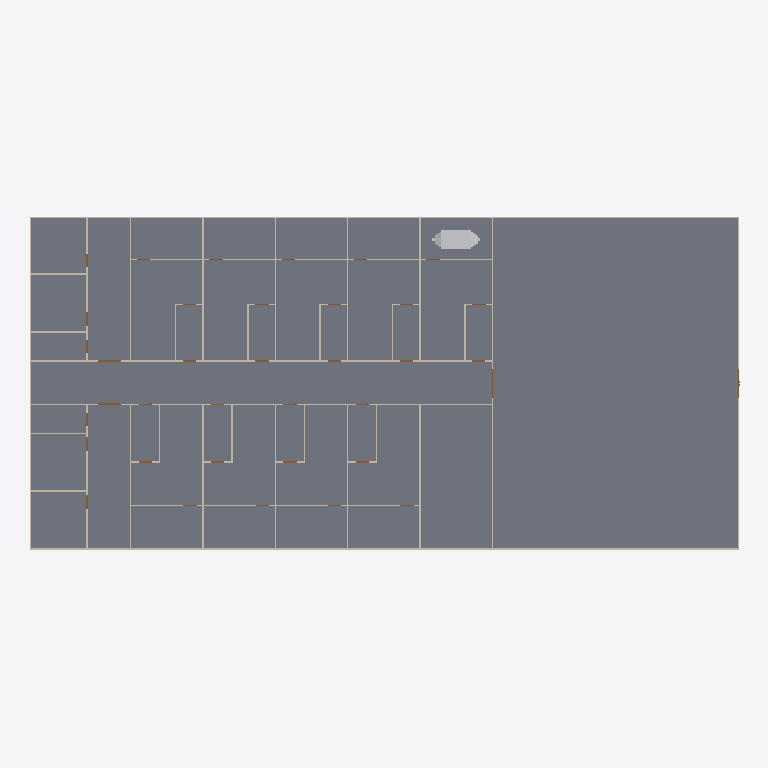
Plan cut of the same IFC building model at storey 'Ground_Floor' (level 0.00 m, cut at 1.40 m), seen from above with north up, elements coloured by IFC class: 43 walls (beige), 3 doors (brown), 1 slab (grey), 1 other element (light grey). Cut surfaces are drawn darker.
Extent 49.1 m × 23.1 m × 6.1 m (x, y, z). Storeys (4): Ground_Floor at 0.00 m; GF_DUCTING at 2.70 m; First_Floor at 3.00 m; Second_Floor at 6.00 m. Elements (209): 124 IfcWall, 37 IfcDoor, 16 IfcDuctSegment, 15 IfcDuctFitting, 14 IfcAirTerminalBox, 2 IfcSlab, 1 IfcDistributionElement.

HEADER;
FILE_DESCRIPTION(('ViewDefinition[DesignTransferView]'),'2;1');
FILE_NAME('capstone.ifc','2026-11-18T15:07:07+08:00',(''),(''),'IfcOpenShell 0.8.5-post1','Bonsai 0.8.5-post1','Nobody');
FILE_SCHEMA(('IFC4'));
ENDSEC;
DATA;
#1=IFCPROJECT('1SPtoEchz7fPQBQBcyUTJk',$,'My Project',$,$,$,$,(#14,#26),#9);
#31=IFCSITE('0RosWcv3n4afUyNcutV5ex',$,'My Site',$,$,#54,$,$,$,$,$,$,$,$);
#37=IFCBUILDING('3MtCAwxjbFbhXsa6K7PZVA',$,'My Building',$,$,#60,$,$,$,$,$,$);
#43=IFCBUILDINGSTOREY('0Wrb2J0krBd9vOYDMdT9cE',$,'Ground_Floor',$,$,#66,$,$,$,$);
#67=IFCBUILDINGSTOREY('1Zs1zOgE15wReqU4IPA1M_',$,'First_Floor',$,$,#88,$,$,$,$);
#5667=IFCBUILDINGSTOREY('03klfkMMj1nepY34lzeRTg',$,'Second_Floor',$,$,#5688,$,$,$,$);
#16030=IFCBUILDINGSTOREY('2LDzWuLQH7Zu8auqF_R1rh',$,'GF_DUCTING',$,$,#16051,$,$,$,$);
#4334=IFCSLAB('2eTCDILh19Rwao_YHD8hEm',$,'Slab',$,$,#4342,#4349,$,$);
#3773=IFCWALL('1P9QlWZl11vRsE_qy9jYfa',$,'Wall',$,$,#4034,#3779,$,$);
#17964=IFCDISTRIBUTIONELEMENT('3XWUln$mXABvpalpJGZdu7',$,'Cube',$,$,#19655,#17965,$);
#1349=IFCWALL('0qdOx8571CfuvMa2s1eo5G',$,'Wall',$,$,#5566,#1360,$,$);
#3823=IFCWALL('2GwhumfEbAt8Z0oYIF4eTz',$,'Wall',$,$,#3970,#3829,$,$);
#1286=IFCWALL('3PheJpwVT0BPpmntp7YhTd',$,'Wall',$,$,#1297,#1292,$,$);
#3848=IFCWALL('1iQmdraMf749pqqJYp8aR3',$,'Wall',$,$,#4002,#3854,$,$);
#1248=IFCWALL('2P1Dx6oaPEwQLN7h8EvMtr',$,'Wall',$,$,#1259,#1254,$,$);
#3798=IFCWALL('2u0YCmFjHFwv6lUEkTH1YO',$,'Wall',$,$,#3809,#3804,$,$);
#550=IFCWALL('1w7vkl1617V8ONWOsOoz1p',$,'Wall',$,$,#758,#561,$,$);
#986=IFCWALL('1VSCLtGib73hALf1w55VsM',$,'Wall',$,$,#1106,#997,$,$);
#1469=IFCWALL('3a11f5AZL3zQ9G876iL3Kf',$,'Wall',$,$,#1681,#1480,$,$);
#1914=IFCWALL('1hfKVVzZH3pxvuVwFkMiyG',$,'Wall',$,$,#2034,#1925,$,$);
#1223=IFCWALL('34Iq8g3Pr7d902GMXDR7AM',$,'Wall',$,$,#1438,#1234,$,$);
#411=IFCWALL('3dbsW0L8v1fAxUlH2IAKgS',$,'Wall',$,$,#422,#417,$,$);
#449=IFCWALL('2d29q7kSX6zxChY_3ma1An',$,'Wall',$,$,#460,#455,$,$);
#759=IFCWALL('0fBaYJ5sX3HPOBZLQsLhhy',$,'Wall',$,$,#864,#770,$,$);
#865=IFCWALL('05CDiExS5CkRgdSdvEAQlb',$,'Wall',$,$,#985,#876,$,$);
#1439=IFCWALL('3VmDVn6oP86ud742WArvQ3',$,'Wall',$,$,#1468,#1450,$,$);
#1682=IFCWALL('1YO3eqba12HBj3ia05FQft',$,'Wall',$,$,#1792,#1693,$,$);
#1793=IFCWALL('3VDHKHNvzD3OTUwwU_DdCS',$,'Wall',$,$,#1913,#1804,$,$);
#487=IFCWALL('0Os7$vzSD0Iu$0PMmTUkBx',$,'Wall',$,$,#498,#493,$,$);
#784=IFCWALL('1SriDHFir1phRtwSPehR89',$,'Wall',$,$,#924,#795,$,$);
#1732=IFCWALL('2TTK4IvCrBXf6wQGFZUxuk',$,'Wall',$,$,#1852,#1743,$,$);
#1853=IFCWALL('2H3kQV$G94Q9Y$iKIC_u56',$,'Wall',$,$,#1973,#1864,$,$);
#1379=IFCWALL('2hgU5euRD8a8lcdG882x1b',$,'Wall',$,$,#1408,#1390,$,$);
#1409=IFCWALL('3pR8NoKhz3WeCex50zKP41',$,'Wall',$,$,#5571,#1420,$,$);
#2125=IFCWALL('3GuA_RMPT6kuqSzHJnR2gD',$,'Wall',$,$,#5586,#2136,$,$);
#525=IFCWALL('26JyUqCIH3v80E_nXAhoEk',$,'Wall',$,$,#1378,#536,$,$);
#1569=IFCWALL('1bFruwwILE8uLTXmsnU2mZ',$,'Wall',$,$,#1638,#1575,$,$);
#8414=IFCWALL('0Gg5S5BtPBrhHWgY1yPG6Q',$,'Wall',$,$,#8415,#8425,$,$);
#8602=IFCWALL('3eeSL7F4f10f8FPlV1sfWj',$,'Wall',$,$,#13138,#8613,$,$);
#8632=IFCWALL('2T7l4ETs9C8AvFC3v6ysP8',$,'Wall',$,$,#8748,#8643,$,$);
#10420=IFCWALL('0cY0PeHND85RxEbxnDspiU',$,'Wall',$,$,#10509,#10431,$,$);
#10520=IFCWALL('3RHW$si$XD$vVJOr1j3dQA',$,'Wall',$,$,#10609,#10531,$,$);
#676=IFCWALL('250gzryPr5M9TGiMD9xDBo',$,'Wall',$,$,#687,#682,$,$);
#925=IFCWALL('169vq1dZvBpQgNY2y4zS7A',$,'Wall',$,$,#1045,#936,$,$);
#1046=IFCWALL('2zHIqPkjPB_O75vl4YKYFf',$,'Wall',$,$,#1166,#1057,$,$);
#8494=IFCWALL('1mXZ94N11BBhtvAJ4nF8OG',$,'Wall',$,$,#8631,#8505,$,$);
#8749=IFCWALL('3PgWPoNLXBpwsupvUUB896',$,'Wall',$,$,#13148,#8760,$,$);
#10320=IFCWALL('2e_zGu0ejA8QSEGzDNTUwR',$,'Wall',$,$,#10409,#10331,$,$);
#10620=IFCWALL('1ookYLm5b3ueGQT5OPTLdL',$,'Wall',$,$,#13128,#10631,$,$);
#1974=IFCWALL('2FjJaYmEHFQAhckQy8mHVI',$,'Wall',$,$,#2124,#1985,$,$);
#14226=IFCDOOR('3QNVHlCtv8xg1C7Pn45Qgh',$,'Door',$,$,#14420,#14235,$,2.0,1.5781078338623047,$,.SLIDING_TO_RIGHT.,$);
#13262=IFCDOOR('2XVJq6FobB5AY6ncoqKry6',$,'Door',$,$,#14093,#13271,$,2.0,1.5781078338623047,$,.SLIDING_TO_LEFT.,$);
#5797=IFCDOOR('0Tsz_zxtP3hRsnYDhgYzHZ',$,'Door',$,$,#6829,#5806,$,2.0,2.0488171577453613,$,.DOUBLE_DOOR_SINGLE_SWING.,$);
#9862=IFCWALL('2y_J_nmTf8e8NK0H75GA1B',$,'Wall',$,$,#9946,#9873,$,$);
#10207=IFCWALL('0hl1wd07jB7gzyNjKj4JCF',$,'Wall',$,$,#10976,#10218,$,$);
ENDSEC;
